pico-8 play session: mixed d-pad (fixed 12-tick cycle), after a click and taps of 🅾, ❎, 🅾+❎, 🅾 in the second before t = 0

[t = 2 s] mixed d-pad (1.2s cycle ×~1): → ← ↑ ↓ + 🅾/❎ taps, ~2s
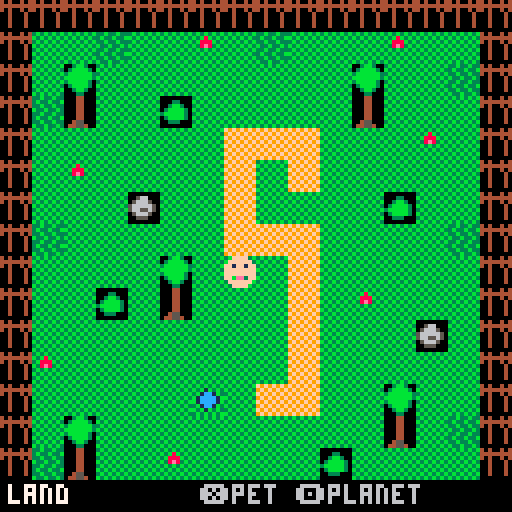
[t = 4 s] mixed d-pad (1.2s cycle ×~3): → ← ↑ ↓ + 🅾/❎ taps, ~4s
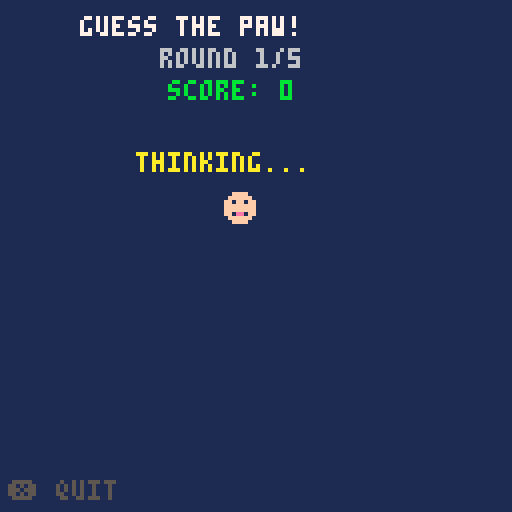
[t = 6 s] mixed d-pad (1.2s cycle ×~5): → ← ↑ ↓ + 🅾/❎ taps, ~6s
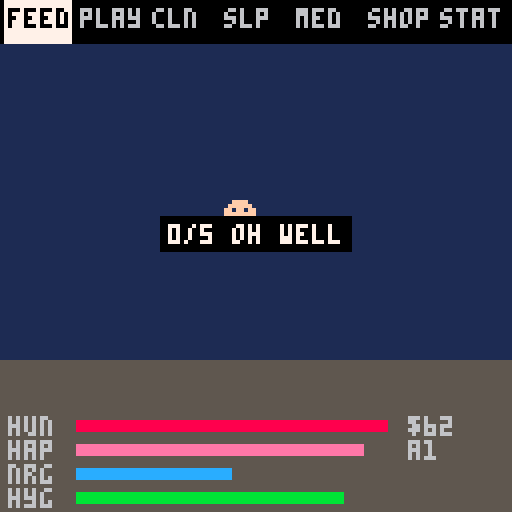
[t = 8 s] mixed d-pad (1.2s cycle ×~6): → ← ↑ ↓ + 🅾/❎ taps, ~8s
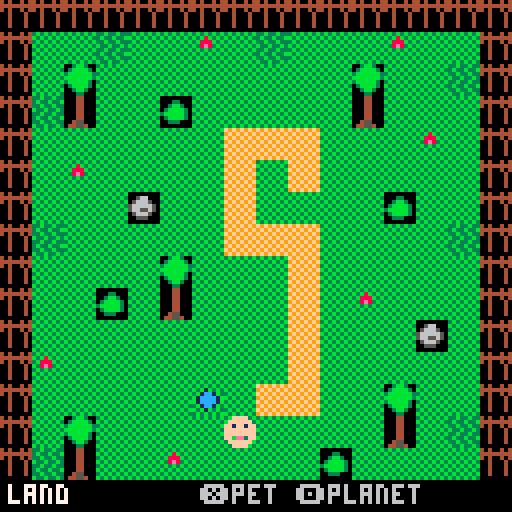

pico-8 cartridge
version 42
__lua__
-- clawmogatchi
-- tamagotchi paradise for pico-8

-- constants
st_idle=0 st_menu=1 st_feed=2
st_play=3 st_clean=4 st_sleep=5
st_med=6 st_stats=7 st_dead=8
st_guess=9

-- pet stages
stg_baby=0 stg_kid=1 stg_adult=2

-- biomes
bio_land=0 bio_water=1 bio_sky=2

-- menu icons count
n_menu=7

-- tick length in frames (30fps)
-- 150=5sec dev, 9000=5min prod
tick_len=150

-- food table: name,cat,hunger,happy,cost
-- cat: 0=meal 1=candy 2=special
foods={
 {n="bread",  c=0,h=15,j=3, p=5},
 {n="rice",   c=0,h=20,j=2, p=8},
 {n="fish",   c=0,h=25,j=5, p=12},
 {n="fruit",  c=0,h=10,j=8, p=6},
 {n="candy",  c=1,h=3, j=20,p=10},
 {n="cake",   c=1,h=5, j=25,p=15},
 {n="icecrem",c=1,h=5, j=20,p=12},
 {n="mystery",c=2,h=0, j=0, p=20},
}

function _init()
 -- game state
 g={
  view=0,     -- 0=pet,1=field,2=planet
  state=st_idle,
  tick=0,
  tick_t=0,   -- tick timer (frames)
  coins=50,
  level=1,
  xp=0,
  menu_i=0,   -- menu cursor
  menu_t=0,   -- menu timeout
  food_i=0,   -- food selector
  msg="",     -- status message
  msg_t=0,    -- message timer
  anim_t=0,   -- animation timer
  eat_t=0,    -- eating anim timer
  pi=0,       -- planet biome selector
  flash_t=0,  -- evolution flash timer
 }

 -- minigame state
 game={
  rnd=0,scr=0,
  ph=0,ans=0,tmr=0,
  res=0,done=false,
 }

 -- pet state
 pet={
  hun=80,hap=70,
  nrg=90,hyg=85,
  age=0,
  stage=stg_baby,
  biome=bio_land,
  species=0,
  sick=false,sick_t=0,
  poop=0,
  asleep=false,
  x=56,y=56,
  fx=7,fy=7,  -- field position
  -- sugar system
  sug_st=0,   -- 0=none,1=rush,2=crash,3=cool
  sug_t=0,    -- sugar state ticks left
  candy_w=0,  -- candy count in window
  -- tracking
  bio_t={0,0,0},
  diet={0,0,0},
  -- death
  dead=false,
  death_cause="",
  gen=0,
 }

 -- try loading save
 cartdata("clawmogatchi")
 if dget(0)>0 then
  load_game()
 end
end

function _update()
 -- global anim counter
 g.anim_t+=1

 -- message timer
 if g.msg_t>0 then
  g.msg_t-=1
  if g.msg_t==0 then g.msg="" end
 end

 -- flash timer
 if g.flash_t>0 then
  g.flash_t-=1
 end

 -- eating animation
 if g.eat_t>0 then
  g.eat_t-=1
  if g.eat_t==0 then
   g.state=st_idle
  end
  return
 end

 -- dead state - wait for input
 if pet.dead then
  if btnp(4) or btnp(5) then
   new_pet()
  end
  return
 end

 -- guessing game update
 if g.state==st_guess then
  if game.tmr>0 then
   game.tmr-=1
  else
   if game.ph==0 then
    game.ph=1
   elseif game.ph==2 then
    game.rnd+=1
    if game.rnd>5 then
     game.done=true
     game.ph=3
     game.tmr=90
    else
     game.ph=0
     game.tmr=30
     game.ans=flr(rnd(2))
    end
   elseif game.ph==3 then
    end_guess()
   end
  end
  handle_input()
  return
 end

 -- tick timer
 g.tick_t+=1
 if g.tick_t>=tick_len then
  g.tick_t=0
  do_tick()
 end

 -- menu timeout
 if g.state==st_menu or
    g.state==st_feed then
  g.menu_t+=1
  if g.menu_t>300 then
   g.state=st_idle
   g.menu_t=0
  end
 end

 -- input
 handle_input()
end

function _draw()
 cls(0)

 if pet.dead then
  draw_death()
  return
 end

 if g.state==st_guess then
  draw_guess()
  return
 end

 -- route by view
 if g.view==1 then
  draw_field()
  return
 elseif g.view==2 then
  draw_planet()
  return
 end

 -- draw pet view (default)
 draw_pet_area()
 draw_stat_bars()

 -- draw menu if active
 if g.state==st_menu then
  draw_menu()
 elseif g.state==st_feed then
  draw_food_select()
 elseif g.state==st_stats then
  draw_stats_full()
 end

 -- status message
 if #g.msg>0 then
  local w=#g.msg*4
  local mx=64-w/2
  rectfill(mx-2,54,mx+w+1,62,0)
  print(g.msg,mx,56,7)
 end

 -- evolution flash overlay
 if g.flash_t>0 then
  local c=7
  if g.flash_t<5 then c=6
  elseif g.flash_t<10 then c=7
  end
  rectfill(0,0,127,127,c)
 end
end

-->8
-- input handling

function handle_input()
 -- field view input
 if g.view==1 then
  if btnp(5) then
   g.view=0 g.state=st_idle sfx(0)
  elseif btnp(4) then
   g.view=2 g.pi=pet.biome sfx(0)
  else
   local nx,ny=pet.fx,pet.fy
   if btnp(0) then nx-=1 end
   if btnp(1) then nx+=1 end
   if btnp(2) then ny-=1 end
   if btnp(3) then ny+=1 end
   nx=clamp(nx,1,14)
   ny=clamp(ny,1,14)
   pet.fx=nx pet.fy=ny
  end
  return
 end
 -- planet view input
 if g.view==2 then
  if btnp(5) then
   g.view=1 sfx(0)
  elseif btnp(2) then
   g.pi=(g.pi-1)%3 sfx(0)
  elseif btnp(3) then
   g.pi=(g.pi+1)%3 sfx(0)
  elseif btnp(4) then
   if g.pi~=pet.biome then
    pet.biome=g.pi
    pet.fx=7 pet.fy=7
    sfx(9)
    show_msg("traveled!")
   end
   g.view=1
  end
  return
 end

 if g.state==st_idle then
  -- up zooms to field view
  if btnp(2) then
   g.view=1 sfx(0) return
  end
  -- o opens menu
  if btnp(4) then
   g.state=st_menu
   g.menu_i=0
   g.menu_t=0
   sfx(0)
  end

 elseif g.state==st_menu then
  if btnp(0) then
   g.menu_i=(g.menu_i-1)%n_menu
   sfx(0)
  end
  if btnp(1) then
   g.menu_i=(g.menu_i+1)%n_menu
   sfx(0)
  end
  if btnp(4) then
   menu_select()
  end
  if btnp(5) then
   g.state=st_idle
   sfx(0)
  end
  g.menu_t=0

 elseif g.state==st_feed then
  if btnp(0) then
   g.food_i=(g.food_i-1)%#foods
   sfx(0)
  end
  if btnp(1) then
   g.food_i=(g.food_i+1)%#foods
   sfx(0)
  end
  if btnp(4) then
   do_feed()
  end
  if btnp(5) then
   g.state=st_menu
   sfx(0)
  end
  g.menu_t=0

 elseif g.state==st_stats then
  if btnp(5) then
   g.state=st_idle
   sfx(0)
  end

 elseif g.state==st_guess then
  if game.ph==1 then
   if btnp(0) then
    check_guess(0)
   elseif btnp(1) then
    check_guess(1)
   end
  end
  if game.done and
     (btnp(4) or btnp(5)) then
   end_guess()
  end
  if btnp(5) and not game.done then
   end_guess()
  end
 end
end

function menu_select()
 sfx(1)
 -- 0=feed 1=play 2=clean
 -- 3=sleep 4=med 5=shop 6=stats
 if g.menu_i==0 then
  g.state=st_feed
  g.food_i=0
 elseif g.menu_i==1 then
  do_play()
 elseif g.menu_i==2 then
  do_clean()
 elseif g.menu_i==3 then
  do_sleep()
 elseif g.menu_i==4 then
  do_medicine()
 elseif g.menu_i==5 then
  show_msg("shop soon!")
 elseif g.menu_i==6 then
  g.state=st_stats
 end
end

-->8
-- actions

function do_feed()
 local f=foods[g.food_i+1]
 if g.coins<f.p then
  show_msg("no coins!")
  sfx(5)
  return
 end
 if pet.asleep then
  show_msg("zzz...")
  return
 end
 -- apply food
 g.coins-=f.p
 pet.hun=clamp(pet.hun+f.h,0,100)
 pet.hap=clamp(pet.hap+f.j,0,100)
 -- track diet
 pet.diet[f.c+1]+=1
 -- candy tracking
 if f.c==1 then
  pet.candy_w+=1
  if pet.candy_w>=3 and pet.sug_st==0 then
   pet.sug_st=1
   pet.sug_t=3
   show_msg("sugar rush!")
  end
 end
 -- eating animation
 g.eat_t=20
 sfx(2)
 show_msg(f.n.."!")
end

function do_play()
 if pet.asleep then
  show_msg("zzz...")
  return
 end
 if pet.nrg<10 then
  show_msg("too tired!")
  return
 end
 -- start guessing game
 game.rnd=1 game.scr=0
 game.ph=0 game.tmr=30
 game.ans=flr(rnd(2))
 game.done=false
 g.state=st_guess
 sfx(1)
end

function check_guess(dir)
 if dir==game.ans then
  game.scr+=1
  game.res=1
  sfx(9)
 else
  game.res=0
  sfx(5)
 end
 game.ph=2
 game.tmr=40
end

function end_guess()
 if game.scr>=3 then
  pet.hap=clamp(pet.hap+15,0,100)
  g.coins+=20
  sfx(10)
  show_msg("you win! "..game.scr.."/5")
 else
  pet.hap=clamp(pet.hap+5,0,100)
  g.coins+=5
  show_msg(game.scr.."/5 oh well")
 end
 pet.nrg=clamp(pet.nrg-10,0,100)
 g.state=st_idle
end

function do_clean()
 if pet.poop>0 then
  pet.poop=0
  pet.hyg=clamp(pet.hyg+25,0,100)
  g.coins+=2
  sfx(3)
  show_msg("clean!")
 else
  show_msg("no poop!")
 end
 g.state=st_idle
end

function do_sleep()
 pet.asleep=not pet.asleep
 if pet.asleep then
  sfx(4)
  show_msg("goodnight")
 else
  show_msg("good morning!")
 end
 g.state=st_idle
end

function do_medicine()
 if pet.sick then
  pet.sick=false
  pet.sick_t=0
  pet.hap=clamp(pet.hap+10,0,100)
  sfx(7)
  show_msg("cured!")
 else
  show_msg("not sick")
 end
 g.state=st_idle
end

function show_msg(s)
 g.msg=s
 g.msg_t=60
end

-->8
-- tick system + stat decay

function do_tick()
 g.tick+=1
 pet.age+=1

 if pet.asleep then
  -- sleeping decay
  pet.hun=clamp(pet.hun-1,0,100)
  pet.nrg=clamp(pet.nrg+3,0,100)
  pet.hyg=clamp(pet.hyg-0.3,0,100)
  -- auto-wake
  if pet.nrg>=50 then
   pet.asleep=false
   show_msg("woke up!")
  end
 else
  -- awake decay
  pet.hun=clamp(pet.hun-2,0,100)
  local hap_dec=1
  if pet.hun<20 then hap_dec=2 end
  pet.hap=clamp(pet.hap-hap_dec,0,100)
  pet.nrg=clamp(pet.nrg-1,0,100)
  pet.hyg=clamp(pet.hyg-0.5,0,100)
  -- auto-sleep
  if pet.nrg<15 then
   pet.asleep=true
   show_msg("fell asleep")
  end
 end

 -- sugar system
 if pet.sug_st>0 then
  pet.sug_t-=1
  if pet.sug_t<=0 then
   if pet.sug_st==1 then
    pet.sug_st=2
    pet.sug_t=3
    pet.hap=clamp(pet.hap-30,0,100)
    show_msg("sugar crash!")
   elseif pet.sug_st==2 then
    pet.sug_st=3
    pet.sug_t=6
   else
    pet.sug_st=0
    pet.candy_w=0
   end
  end
 end

 -- poop (1/8 chance)
 if not pet.asleep and
    rnd(8)<1 then
  pet.poop=min(pet.poop+1,3)
  sfx(8)
 end

 -- sickness check
 if not pet.sick then
  if pet.hun<=0 and pet.age>8 then
   pet.sick=true
   pet.sick_t=0
   sfx(5)
   show_msg("sick!")
  end
  if pet.hyg<15 then
   pet.sick=true
   pet.sick_t=0
   sfx(5)
   show_msg("sick!")
  end
 end

 -- sick timer → death
 if pet.sick then
  pet.sick_t+=1
  if pet.sick_t>=24 then
   kill_pet("neglect")
  end
 end

 -- starvation death
 if pet.hun<=0 and
    pet.hap<=0 then
  kill_pet("starvation")
 end

 -- evolution check
 check_evolution()

 -- biome tracking
 pet.bio_t[pet.biome+1]+=1

 -- care streak coins
 if pet.hun>50 and pet.hap>50 and
    pet.nrg>50 and pet.hyg>50 then
  g.coins+=5
 end

 -- auto-save every 20 ticks
 if g.tick%20==0 then
  save_game()
 end
end

function check_evolution()
 if pet.stage==stg_baby and
    pet.age>=50 then
  -- evolve to kid
  pet.stage=stg_kid
  -- pick biome from most time
  local mx=0
  for i=1,3 do
   if pet.bio_t[i]>pet.bio_t[mx+1] or mx==0 then
    mx=i
   end
  end
  pet.biome=mx-1
  evolve_fx()

 elseif pet.stage==stg_kid and
        pet.age>=200 then
  -- evolve to adult
  pet.stage=stg_adult
  -- pick species from diet
  local mx=0
  for i=1,3 do
   if pet.diet[i]>pet.diet[mx+1] or mx==0 then
    mx=i
   end
  end
  pet.species=pet.biome*3+mx-1
  evolve_fx()
 end
end

function evolve_fx()
 -- stat boost
 pet.hun=clamp(pet.hun+20,0,100)
 pet.hap=clamp(pet.hap+20,0,100)
 pet.nrg=clamp(pet.nrg+20,0,100)
 pet.hyg=clamp(pet.hyg+20,0,100)
 g.coins+=100
 g.xp+=10
 g.flash_t=15
 sfx(10)
 show_msg("evolved!")
end

function kill_pet(cause)
 pet.dead=true
 pet.death_cause=cause
 sfx(6)
 save_game()
end

function new_pet()
 pet.hun=80 pet.hap=70
 pet.nrg=90 pet.hyg=85
 pet.age=0
 pet.stage=stg_baby
 pet.biome=bio_land
 pet.species=0
 pet.sick=false pet.sick_t=0
 pet.poop=0
 pet.asleep=false
 pet.dead=false
 pet.death_cause=""
 pet.sug_st=0 pet.sug_t=0
 pet.candy_w=0
 pet.bio_t={0,0,0}
 pet.diet={0,0,0}
 pet.fx=7 pet.fy=7
 pet.gen+=1
 g.tick=0 g.tick_t=0
 g.state=st_idle
 g.view=0
 g.coins=50
 show_msg("new egg!")
 save_game()
end

-->8
-- rendering

function draw_pet_area()
 -- background
 rectfill(0,0,127,127,1)

 -- floor
 rectfill(0,90,127,127,5)

 -- poop sprites
 for i=1,pet.poop do
  spr(6,20+i*16,82)
 end

 -- pet sprite
 local px=56
 local py=50
 local sp=get_pet_sprite()

 if pet.asleep then
  -- sleeping: use sleep sprite
  spr(4,px,py)
  -- zzz
  local zy=py-8-sin(g.anim_t/60)*4
  print("z",px+12,zy,6)
  print("z",px+16,zy-6,6)
 elseif g.eat_t>0 then
  -- eating animation
  local frame=flr(g.eat_t/7)%3
  spr(sp,px,py)
  -- food bouncing toward pet
  if frame>0 then
   spr(7,px-8+frame*4,py+2)
  end
 elseif pet.sick then
  -- sick: wobble
  px+=sin(g.anim_t/15)*2
  spr(5,px,py)
 else
  -- idle: 2-frame blink
  if g.anim_t%120<6 then
   spr(sp+1,px,py)
  else
   spr(sp,px,py)
  end
 end

 -- sugar rush effect
 if pet.sug_st==1 then
  for i=0,3 do
   local sx=px+rnd(16)-4
   local sy=py+rnd(16)-4
   pset(sx,sy,10)
  end
 end
end

function get_pet_sprite()
 -- returns base sprite id
 if pet.stage==stg_baby then
  return 0
 elseif pet.stage==stg_kid then
  return 16+pet.biome*2
 else
  return 32+pet.species*2
 end
end

function draw_stat_bars()
 -- bottom area
 local y=104
 local labels={"hun","hap","nrg","hyg"}
 local vals={pet.hun,pet.hap,
             pet.nrg,pet.hyg}
 local cols={8,14,12,11}
 for i=1,4 do
  print(labels[i],2,y,6)
  rectfill(18,y,18+vals[i]*0.8,y+4,cols[i])
  rect(18,y,98,y+4,5)
  y+=6
 end
 -- coins
 print("\f6$"..g.coins,102,104,10)
 -- age
 print("\f6a"..pet.age,102,110,6)
end

function draw_menu()
 -- menu bar at top
 local names={"feed","play","cln",
              "slp","med","shop","stat"}
 rectfill(0,0,127,10,0)
 for i=0,n_menu-1 do
  local x=i*18+2
  if i==g.menu_i then
   rectfill(x-1,0,x+15,10,7)
   print(names[i+1],x,2,0)
  else
   print(names[i+1],x,2,6)
  end
 end
end

function draw_food_select()
 -- food selection overlay
 local f=foods[g.food_i+1]
 rectfill(10,20,118,50,0)
 rect(10,20,118,50,7)
 -- food name
 print(f.n,14,24,7)
 -- stats
 print("hun+"..f.h.." hap+"..f.j,14,32,11)
 -- cost
 print("cost: "..f.p,14,40,10)
 -- arrows
 print("\139",60,42,7)
 print("\145",70,42,7)
end

function draw_stats_full()
 rectfill(5,5,122,122,0)
 rect(5,5,122,122,7)
 print("-- stats --",30,10,7)
 local y=22
 print("hunger:  "..flr(pet.hun),12,y,8) y+=8
 print("happy:   "..flr(pet.hap),12,y,14) y+=8
 print("energy:  "..flr(pet.nrg),12,y,12) y+=8
 print("hygiene: "..flr(pet.hyg),12,y,11) y+=8
 y+=4
 print("age: "..pet.age.." ticks",12,y,6) y+=8
 local stages={"baby","kid","adult"}
 print("stage: "..stages[pet.stage+1],12,y,6) y+=8
 local biomes={"land","water","sky"}
 print("biome: "..biomes[pet.biome+1],12,y,6) y+=8
 y+=4
 print("coins: "..g.coins,12,y,10) y+=8
 print("level: "..g.level,12,y,7) y+=8
 print("gen: "..pet.gen,12,y,6) y+=8
 if pet.sick then
  print("!! sick !!",12,y,8)
 end
 print("\151 back",80,114,6)
end

function draw_guess()
 -- full screen game view
 rectfill(0,0,127,127,1)

 -- title + score
 print("guess the paw!",20,4,7)
 print("round "..game.rnd.."/5",40,12,6)
 print("score: "..game.scr,42,20,11)

 -- pet sprite
 local px,py=56,50
 if game.ph==2 then
  if game.res==1 then
   spr(2,px,py) -- happy
  else
   spr(3,px,py) -- sad
  end
 else
  local sp=get_pet_sprite()
  -- bounce during thinking
  if game.ph==0 then
   py+=sin(g.anim_t/10)*2
  end
  spr(sp,px,py)
 end

 if game.ph==0 then
  -- thinking phase
  print("thinking...",34,38,10)
 elseif game.ph==1 then
  -- input phase
  circfill(60,44,4,7)
  pset(58,48,7)
  pset(59,49,7)
  print("?",58,42,0)
  -- arrows prompt
  spr(8,24,72) -- left arrow
  spr(9,92,72) -- right arrow
  print("left",22,82,6)
  print("right",88,82,6)
 elseif game.ph==2 then
  -- reveal
  if game.ans==0 then
   spr(8,56,72)
  else
   spr(9,56,72)
  end
  if game.res==1 then
   spr(11,56,84) -- checkmark
   print("correct!",38,94,11)
  else
   spr(12,56,84) -- x mark
   print("wrong!",42,94,8)
  end
 elseif game.ph==3 then
  -- final results
  rectfill(20,36,108,96,0)
  rect(20,36,108,96,7)
  if game.scr>=3 then
   print("you win!",40,42,11)
  else
   print("try again!",36,42,8)
  end
  print(game.scr.."/5 correct",34,56,7)
  local c=game.scr>=3 and 20 or 5
  print("+"..c.." coins",42,68,10)
  print("\142 continue",34,84,6)
 end

 -- back hint
 if not game.done then
  print("\151 quit",2,120,5)
 end
end

function draw_field()
 -- draw biome tile map
 local bx=pet.biome*16
 map(bx,0,0,0,16,16)
 -- draw pet on field
 local sp=get_pet_sprite()
 spr(sp,pet.fx*8,pet.fy*8)
 -- ui bar
 rectfill(0,120,127,127,0)
 local bn={"land","water","sky"}
 print(bn[pet.biome+1],2,121,7)
 print("\151pet \142planet",50,121,6)
end

function draw_planet()
 cls(1)
 -- planet
 circfill(64,40,24,3)
 circfill(64,40,22,11)
 -- biome patches
 local bc={3,12,13}
 circfill(50,32,7,bc[1])
 circfill(74,32,7,bc[2])
 circfill(62,50,7,bc[3])
 -- label
 print("planet lv."..g.level,30,4,7)
 print("coins:"..g.coins,38,72,10)
 -- biome selector
 local bn={"land","water","sky"}
 for i=0,2 do
  local y=84+i*10
  if i==g.pi then
   rectfill(30,y,98,y+8,7)
   print("> "..bn[i+1],34,y+1,0)
  else
   print("  "..bn[i+1],34,y+1,6)
  end
 end
 -- current biome marker
 if pet.biome==g.pi then
  print("(here)",72,84+g.pi*10+1,5)
 end
 print("\142go \151back",38,118,6)
end

function draw_death()
 cls(0)
 print("rest in peace",28,20,7)
 print("age: "..pet.age,40,40,6)
 print("cause: "..pet.death_cause,20,50,8)
 print("gen #"..pet.gen,40,60,6)
 print("\142 new pet",34,90,11)
end

-->8
-- save / load

function save_game()
 dset(0,pet.hun)
 dset(1,pet.hap)
 dset(2,pet.nrg)
 dset(3,pet.hyg)
 dset(4,pet.age)
 dset(5,pet.stage)
 dset(6,pet.biome)
 dset(7,pet.species)
 dset(8,g.coins)
 dset(9,g.level)
 dset(10,g.xp)
 dset(11,pet.poop)
 dset(12,pet.sick and 1 or 0)
 dset(13,pet.sick_t)
 dset(14,pet.asleep and 1 or 0)
 dset(15,pet.sug_st)
 dset(16,pet.sug_t)
 dset(17,pet.candy_w)
 dset(18,pet.gen)
 dset(20,pet.bio_t[1])
 dset(21,pet.bio_t[2])
 dset(22,pet.bio_t[3])
 dset(24,pet.diet[1])
 dset(25,pet.diet[2])
 dset(26,pet.diet[3])
 dset(27,pet.dead and 1 or 0)
 dset(28,pet.fx)
 dset(29,pet.fy)
 dset(30,g.tick)
end

function load_game()
 pet.hun=dget(0)
 pet.hap=dget(1)
 pet.nrg=dget(2)
 pet.hyg=dget(3)
 pet.age=dget(4)
 pet.stage=dget(5)
 pet.biome=dget(6)
 pet.species=dget(7)
 g.coins=dget(8)
 g.level=dget(9)
 g.xp=dget(10)
 pet.poop=dget(11)
 pet.sick=dget(12)==1
 pet.sick_t=dget(13)
 pet.asleep=dget(14)==1
 pet.sug_st=dget(15)
 pet.sug_t=dget(16)
 pet.candy_w=dget(17)
 pet.gen=dget(18)
 pet.bio_t={dget(20),dget(21),dget(22)}
 pet.diet={dget(24),dget(25),dget(26)}
 pet.dead=dget(27)==1
 pet.fx=dget(28)
 pet.fy=dget(29)
 if pet.fx==0 then pet.fx=7 end
 if pet.fy==0 then pet.fy=7 end
 g.tick=dget(30)
 -- reset if mid-game
 g.state=st_idle
 g.view=0
end

-->8
-- utility

function clamp(v,lo,hi)
 return max(lo,min(hi,v))
end
__gfx__
00ffff0000ffff0000ffff0000ffff0000ffff0000bbbb0000000000000000000000000000000000007770000000000000000000000000000000000000000000
0ffffff00ffffff00ffffff00ffffff00ffffff00bbbbbb000040000000990000008000000008000070077000000000b0800008008800880000a000000000000
ff1ff1ffffffffffff1ff1ffff1ff1ffffffffffbb8bb8bb00444000009aa900008800000000880000007700000000b0008008000888088000aaa00000000000
ffffffffff5ff5ffffffffffffffffffff5ff5ffbbbbbbbb0444440009aaaa900888888008888880000770000b000b0000088000088888800aaaaa0000000000
ffffffffffffffffffffffffffffffffffffffffbbbbbbbb0444440009aaaa9008888880088888800007700000b0b000000880000888888000aaa00000000000
ff0ee0ffff0ee0fff0eeee0ffff00fffffffffffbb8008bb04141400009aa900008800000000880000000000000b000000800800008888000a0a0a0000000000
0ffffff00ffffff00ffffff00ffffff00ffffff00bbbbbb004444400000990000008000000008000000770000000000008000080000880000000000000000000
00ffff0000ffff0000ffff0000ffff0000ffff0000bbbb0000444000000000000000000000000000000000000000000000000000000000000000000000000000
00bbbb0000bbbb0000cccc0000cccc0000dddd0000dddd0000000000000000000000000000000000000000000000000000000000000000000000000000000000
0bbbbbb00bbbbbb00cccccc00cccccc00dddddd00dddddd000000000000000000000000000000000000000000000000000000000000000000000000000000000
bb1bb1bbbb3bb3bbcc1cc1cccc1cc1ccdd1dd1dddd2dd2dd00000000000000000000000000000000000000000000000000000000000000000000000000000000
bbbbbbbbbbbbbbbbccccccccccccccccdddddddddddddddd00000000000000000000000000000000000000000000000000000000000000000000000000000000
bb0ee0bbbb0ee0bbcc0ee0cccc0ee0ccdd0ee0dddd0ee0dd00000000000000000000000000000000000000000000000000000000000000000000000000000000
0bbbbbb00bbbbbb00cccccc00cccccc00dddddd00dddddd000000000000000000000000000000000000000000000000000000000000000000000000000000000
00333300003333000011110000111100002222000022220000000000000000000000000000000000000000000000000000000000000000000000000000000000
00300300003003000010010000100100002002000020020000000000000000000000000000000000000000000000000000000000000000000000000000000000
04b00b4004b00b4003e00e3003e00e30024004200240042001c00c1001c00c100ce00ec00ce00ec00c2002c00c2002c00d7007d00d7007d00ea00ae00ea00ae0
0bbbbbb00bbbbbb00eeeeee00eeeeee004444440044444400cccccc00cccccc00eeeeee00eeeeee0022222200222222007777770077777700aaaaaa00aaaaaa0
bb1bb1bbbb3bb3bbee1ee1eeee2ee2ee4414414444544544cc1cc1cccc1cc1ccee1ee1eeee2ee2ee22122122225225227717717777677677aa1aa1aaaa9aa9aa
bbbbbbbbbbbbbbbbeeeeeeeeeeeeeeee4444444444444444cccccccccccccccceeeeeeeeeeeeeeee22222222222222227777777777777777aaaaaaaaaaaaaaaa
bb0ee0bbbb0ee0bbee0ee0eeee0ee0ee440ee044440ee044cc0ee0cccc0ee0ccee0ee0eeee0ee0ee220ee022220ee022770ee077770ee077aa0ee0aaaa0ee0aa
0bbbbbb00bbbbbb00eeeeee00eeeeee004444440044444400cccccc00cccccc00eeeeee00eeeeee0022222200222222007777770077777700aaaaaa00aaaaaa0
04bbbb4004bbbb4003eeee3003eeee30024444200244442001cccc1001cccc100ceeeec00ceeeec00c2222c00c2222c00d7777d00d7777d00eaaaae00eaaaae0
04000040040000400300003003000030020000200200002001000010010000100c0000c00c0000c00c0000c00c0000c00d0000d00d0000d00e0000e00e0000e0
07d00d7007d00d700000000000000000000000000000000000000000000000000000000000000000000000000000000000000000000000000000000000000000
0dddddd00dddddd00000000000000000000000000000000000000000000000000000000000000000000000000000000000000000000000000000000000000000
dd1dd1dddd5dd5dd0000000000000000000000000000000000000000000000000000000000000000000000000000000000000000000000000000000000000000
dddddddddddddddd0000000000000000000000000000000000000000000000000000000000000000000000000000000000000000000000000000000000000000
dd0ee0dddd0ee0dd0000000000000000000000000000000000000000000000000000000000000000000000000000000000000000000000000000000000000000
0dddddd00dddddd00000000000000000000000000000000000000000000000000000000000000000000000000000000000000000000000000000000000000000
07dddd7007dddd700000000000000000000000000000000000000000000000000000000000000000000000000000000000000000000000000000000000000000
07000070070000700000000000000000000000000000000000000000000000000000000000000000000000000000000000000000000000000000000000000000
3b3b3b3b33b33b33445444543b3b3b3b3b3b3b3b003bb3000004400000000000f9f9f9f900000000404004043b3b3b3b00000000000000000000000000000000
b3b3b3b33b33b33b45444544b3b3b3b3b3b8b3b303bbbb3000044000005660009f9f9f9f0003300044444444b3b1b3b300000000000000000000000000000000
3b3b3b3b33b33b3344454445445444543b888b3b3bbbbbb30004400005666500f9f9f9f9003bb300404004043b1cc1b300000000000000000000000000000000
b3b3b3b3b33b33b35444454445444544b38e83b3bbbbbbb300044000566666509f9f9f9f03bbbb3000400040b1cccc1b00000000000000000000000000000000
3b3b3b3b33b33b3344544445444544453b3b3b3b3bbbbb300004400056655650f9f9f9f93bbbbb3000400040b1cccc1b00000000000000000000000000000000
b3b3b3b33b33b33b4544445454444544b3b3b3b303bbbb3000044000056665009f9f9f9f03bbbb30004000403b1cc1b300000000000000000000000000000000
3b3b3b3b33b33b3344454544445444453b3b3b3b003bb3000045500000555000f9f9f9f90033300000400040b3b1b3b300000000000000000000000000000000
b3b3b3b3b33b33b35444444545444454b3b3b3b30003300004455400000000009f9f9f9f00000000000000003b3b3b3b00000000000000000000000000000000
11c11c111c1c1c1cf9f9f9f911c11c111c1c1c1c1c1c1c1c1c1c1c1c1c1c1c1c1c1c1c1c1c1c1c1c000000000000000000000000000000000000000000000000
1c11c11cc1c1c1c19f9f9f9f1c11c11cc18c1c8cc13c1c1cc1c1c1c1c15651c1c1c3b1c1c1c1c1c1000000000000000000000000000000000000000000000000
c11c11c11c1c1c1cf9f9f9f9f9f9f9f91c888c1c1b31c1c11c0ff01c156665111c3bb31c1c09c01c000000000000000000000000000000000000000000000000
1c11c11cc1c1c1c19f9f9f9f9f9f9f9fc88e88c1c1b3c1c1c0ffff0c56666651c3bbb3c1c099990c000000000000000000000000000000000000000000000000
11c11c111c1c1c1cf9f9f9f9f9f9f9f91c888c1c1c1b31c11cffff1c566556511c3bb31c1c09990c000000000000000000000000000000000000000000000000
c11c11c1c1c1c1c19f9f9f9f9f9f9f9fc18c1c8cc1c1b3c1c10ff01c15666511c1c3b1c1c1c090c1000000000000000000000000000000000000000000000000
1c11c11c1c1c1c1cf9f9f9f9f9f9f9f91c1c1c1c1c1c1b311c0000c1c15551c11c1c1c1c1c1c1c1c000000000000000000000000000000000000000000000000
11c11c11c1c1c1c19f9f9f9f9f9f9f9fc1c1c1c1c1c1c1c1c1c1c1c11c1c1c1cc1c1c1c1c1c1c1c1000000000000000000000000000000000000000000000000
1111c111111111111111111111111111888888881111111111a1a111111111110000000000000000000000000000000000000000000000000000000000000000
11c111111107701111111111111a111199999999111111111a1a1a11110660110000000000000000000000000000000000000000000000000000000000000000
11111c11107777011107701111aaa111aaaaaaaa177777111aaaaaa1106006010000000000000000000000000000000000000000000000000000000000000000
c111111107777770107777011aaaaa11bbbbbbbb11111111aaaaaaa1060000600000000000000000000000000000000000000000000000000000000000000000
111111c1777777770777777011aaa111cccccccc111777711aaaaaa1060000600000000000000000000000000000000000000000000000000000000000000000
11c111110777777011077011111a111122222222111111111a1a1a11106006010000000000000000000000000000000000000000000000000000000000000000
1111c111110770111111111111111111111111111111111111a1a111110660110000000000000000000000000000000000000000000000000000000000000000
11111111111111111111111111111111111111111111111111111111111111110000000000000000000000000000000000000000000000000000000000000000
__gff__
0000000000000000000000000000000000000000000000000000000000000000000000000000000000000000000000000000000000000000000000000000000000000000000000000000000000000000000000000000000000000000000000000000000000000000000000000000000000000000000000000000000000000000
0000000000000000000000000000000000000000000000000000000000000000000000000000000000000000000000000000000000000000000000000000000000000000000000000000000000000000000000000000000000000000000000000000000000000000000000000000000000000000000000000000000000000000
__map__
4a4a4a4a4a4a4a4a4a4a4a4a4a4a4a4a50505050505150505051505050505050606060606060606060606060606060600000000000000000000000000000000000000000000000000000000000000000000000000000000000000000000000000000000000000000000000000000000000000000000000000000000000000000
4a40404140404440414040404440404a50515050505050515050505051505050606060616160606060606161606060600000000000000000000000000000000000000000000000000000000000000000000000000000000000000000000000000000000000000000000000000000000000000000000000000000000000000000
4a40454040404040404040454040414a50505055505050505054505050505550606061616160606060616161606060600000000000000000000000000000000000000000000000000000000000000000000000000000000000000000000000000000000000000000000000000000000000000000000000000000000000000000
4a41464040494040404040464040404a51505050505750505050505650505051606060626060606360606260606063600000000000000000000000000000000000000000000000000000000000000000000000000000000000000000000000000000000000000000000000000000000000000000000000000000000000000000
4a40404040404048484840404044404a50505450505050595050505050505050606060606060606060606060606060600000000000000000000000000000000000000000000000000000000000000000000000000000000000000000000000000000000000000000000000000000000000000000000000000000000000000000
4a40444040404048404840404040404a53535353535353535353535353535353606065606060606060606065606060600000000000000000000000000000000000000000000000000000000000000000000000000000000000000000000000000000000000000000000000000000000000000000000000000000000000000000
4a40404047404048404040404940404a52525252525252525252525252525252606060606464646460606060606060600000000000000000000000000000000000000000000000000000000000000000000000000000000000000000000000000000000000000000000000000000000000000000000000000000000000000000
4a41404040404048484840404040414a52525652525252525256525252525252606060646060606064606060606060600000000000000000000000000000000000000000000000000000000000000000000000000000000000000000000000000000000000000000000000000000000000000000000000000000000000000000
4a40404040454040404840404040404a52525252525252525252525252525252606060606060606060606060606060600000000000000000000000000000000000000000000000000000000000000000000000000000000000000000000000000000000000000000000000000000000000000000000000000000000000000000
4a40404940464040404840444040404a53535353535353535353535353535353606060606060666060606060606060600000000000000000000000000000000000000000000000000000000000000000000000000000000000000000000000000000000000000000000000000000000000000000000000000000000000000000
4a40404040404040404840404047404a50505050505850505050505058505050606063606060606060606060606360600000000000000000000000000000000000000000000000000000000000000000000000000000000000000000000000000000000000000000000000000000000000000000000000000000000000000000
4a44404040404040404840404040404a50505950505050505550505050505051606060606060606060606060606060600000000000000000000000000000000000000000000000000000000000000000000000000000000000000000000000000000000000000000000000000000000000000000000000000000000000000000
4a40404040404b40484840404540404a51505050505050505050505450505050606060606060606060606060676060600000000000000000000000000000000000000000000000000000000000000000000000000000000000000000000000000000000000000000000000000000000000000000000000000000000000000000
4a40454040404040404040404640414a50505057505050505050505050575050606161606060606060606060606060600000000000000000000000000000000000000000000000000000000000000000000000000000000000000000000000000000000000000000000000000000000000000000000000000000000000000000
4a41464040444040404049404040404a50505050505150505050515050505050606062606063606060606360606060600000000000000000000000000000000000000000000000000000000000000000000000000000000000000000000000000000000000000000000000000000000000000000000000000000000000000000
4a4a4a4a4a4a4a4a4a4a4a4a4a4a4a4a50515050505050515050505050505150606060606060606060606060606060600000000000000000000000000000000000000000000000000000000000000000000000000000000000000000000000000000000000000000000000000000000000000000000000000000000000000000
0000000000000000000000000000000000000000000000000000000000000000000000000000000000000000000000000000000000000000000000000000000000000000000000000000000000000000000000000000000000000000000000000000000000000000000000000000000000000000000000000000000000000000
0000000000000000000000000000000000000000000000000000000000000000000000000000000000000000000000000000000000000000000000000000000000000000000000000000000000000000000000000000000000000000000000000000000000000000000000000000000000000000000000000000000000000000
0000000000000000000000000000000000000000000000000000000000000000000000000000000000000000000000000000000000000000000000000000000000000000000000000000000000000000000000000000000000000000000000000000000000000000000000000000000000000000000000000000000000000000
0000000000000000000000000000000000000000000000000000000000000000000000000000000000000000000000000000000000000000000000000000000000000000000000000000000000000000000000000000000000000000000000000000000000000000000000000000000000000000000000000000000000000000
0000000000000000000000000000000000000000000000000000000000000000000000000000000000000000000000000000000000000000000000000000000000000000000000000000000000000000000000000000000000000000000000000000000000000000000000000000000000000000000000000000000000000000
0000000000000000000000000000000000000000000000000000000000000000000000000000000000000000000000000000000000000000000000000000000000000000000000000000000000000000000000000000000000000000000000000000000000000000000000000000000000000000000000000000000000000000
0000000000000000000000000000000000000000000000000000000000000000000000000000000000000000000000000000000000000000000000000000000000000000000000000000000000000000000000000000000000000000000000000000000000000000000000000000000000000000000000000000000000000000
0000000000000000000000000000000000000000000000000000000000000000000000000000000000000000000000000000000000000000000000000000000000000000000000000000000000000000000000000000000000000000000000000000000000000000000000000000000000000000000000000000000000000000
0000000000000000000000000000000000000000000000000000000000000000000000000000000000000000000000000000000000000000000000000000000000000000000000000000000000000000000000000000000000000000000000000000000000000000000000000000000000000000000000000000000000000000
0000000000000000000000000000000000000000000000000000000000000000000000000000000000000000000000000000000000000000000000000000000000000000000000000000000000000000000000000000000000000000000000000000000000000000000000000000000000000000000000000000000000000000
0000000000000000000000000000000000000000000000000000000000000000000000000000000000000000000000000000000000000000000000000000000000000000000000000000000000000000000000000000000000000000000000000000000000000000000000000000000000000000000000000000000000000000
0000000000000000000000000000000000000000000000000000000000000000000000000000000000000000000000000000000000000000000000000000000000000000000000000000000000000000000000000000000000000000000000000000000000000000000000000000000000000000000000000000000000000000
0000000000000000000000000000000000000000000000000000000000000000000000000000000000000000000000000000000000000000000000000000000000000000000000000000000000000000000000000000000000000000000000000000000000000000000000000000000000000000000000000000000000000000
0000000000000000000000000000000000000000000000000000000000000000000000000000000000000000000000000000000000000000000000000000000000000000000000000000000000000000000000000000000000000000000000000000000000000000000000000000000000000000000000000000000000000000
0000000000000000000000000000000000000000000000000000000000000000000000000000000000000000000000000000000000000000000000000000000000000000000000000000000000000000000000000000000000000000000000000000000000000000000000000000000000000000000000000000000000000000
0000000000000000000000000000000000000000000000000000000000000000000000000000000000000000000000000000000000000000000000000000000000000000000000000000000000000000000000000000000000000000000000000000000000000000000000000000000000000000000000000000000000000000
